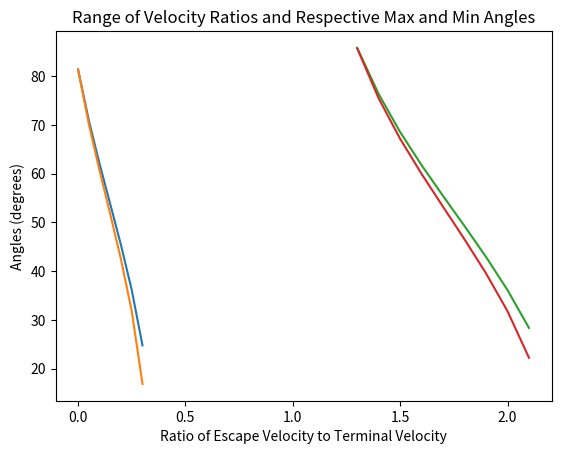

Python code for this plot:
import math
from math import factorial
import numpy as np
import matplotlib.pyplot as plt

RADIUS = 6378100

"""def get_input():
    Description of function.
    Parameters
    
    ----------
    Returns
    ve_v0: Ratio of escape velocity to terminal velocity (float)
    alpha: Ratio of Earth's radius as an altitude (float)
    tol_alpha: Tolerance for alpha (float)
    -------
    
    alpha=float(input("Enter the maximum altitude: "))
    tol_alpha=float(input("Enter tolerance for maximum altitude: "))
    ve_v0=float(input("Enter ratio of escape velocity to terminal velocity: "))  
    return(alpha,ve_v0,tol_alpha)"""

def arcsin(x):
    """Description of function.
    Parameters
    x: input value (float or int)
    ----------
    Returns
    asin: arcsin of a value x (float or int) 
    -------
    """
    asin=0
    for n in range (1,16,1):
        asin += (((2*x)**(2*n))/((n**2)*((math.factorial(n*2))/(math.factorial(n))**2)))
    asin=asin/2
    asin=np.sqrt(asin)
    return(asin)

def launch_angle(ve_v0,alpha):
    """Description of function.
    Parameters
    ve_v0: Ratio of escape velocity to terminal velocity (float)
    alpha: Ratio of Earth's radius as an altitude (float)
    ----------
    Returns
    angle: angle from equation (17) and (18) in degrees (float)
    -------
    """
    sin_phi=(1+alpha)*(np.sqrt((1-((alpha/(1+alpha)*((ve_v0)**2))))))
    converion=180/np.pi
    angle=arcsin(sin_phi)*converion
    return(angle)

def launch_angle_range(ve_v0,alpha,tol_alpha):
    """Description of function.
    Parameters
    ve_v0: Ratio of escape velocity to terminal velocity (float)
    alpha: Ratio of Earth's radius as an altitude (float)
    tol_alpha: Tolerance for alpha (float)
    ----------
    Returns
    phi_range: array of max and min allowed angles (array/list) 
    -------
    """
    #creating upper and lower bounds for alpha
    lower=((1-tol_alpha)*alpha)
    upper=((1+tol_alpha)*alpha)
    angle_lower=launch_angle(ve_v0,lower)
    angle_upper=launch_angle(ve_v0,upper)
    phi_range=np.array([angle_lower,angle_upper])
    #print(phi_range)
    return (phi_range)

def main():
    #alpha,ve_v0,tol_alpha=get_input()
    #phi_range=launch_angle_range(ve_v0,alpha,tol_alpha)
    #holds ve_v0 and tol_alpha constant to show range of alpha values and their max and min angle ranges
    list_alphamax=[]
    list_alphamin=[]
    #values solved for from boundary cases
    alpha_values=np.arange(0,0.333333,0.05)

    for i in alpha_values:
        phi_range=launch_angle_range(2.0,i,0.04)
        list_alphamax.append(phi_range[0])
        list_alphamin.append(phi_range[1])

    print ("ve_v0 and tol_alpha constant test")
    print (list_alphamax, list_alphamin)
    plt.plot(alpha_values,list_alphamax,label="Maximum Angle")
    plt.plot(alpha_values,list_alphamin,label="Minimum Angle")
    plt.title("Range of Altitudes and Respective Max and Min Angles")
    plt.xlabel('Alpha (m)')
    plt.ylabel('Angles (degrees)')
    plt.savefig('plot_1.png')
    plt.show()

    #hold alpha and tol_alpha constant, shows range of ve_v0 and max and min angle values
    list_alphamax=[]
    list_alphamin=[]
    #values solved for from boundary cases
    ve_v0_values=np.arange(1.3,2.2,0.1)

    for i in ve_v0_values:
        phi_range=launch_angle_range(i,0.25,0.04)
        list_alphamax.append(phi_range[0])
        list_alphamin.append(phi_range[1])

    print ("alpha and tol_alpha constant test")
    print (list_alphamax, list_alphamin)
    plt.plot(ve_v0_values,list_alphamax,label="Maximum Angle")
    plt.plot(ve_v0_values,list_alphamin,label="Minimum Angle")
    plt.title("Range of Velocity Ratios and Respective Max and Min Angles")
    plt.xlabel('Ratio of Escape Velocity to Terminal Velocity')
    plt.ylabel('Angles (degrees)')
    plt.savefig('plot_2.png')
    plt.show()

if __name__=="__main__":
    main()
